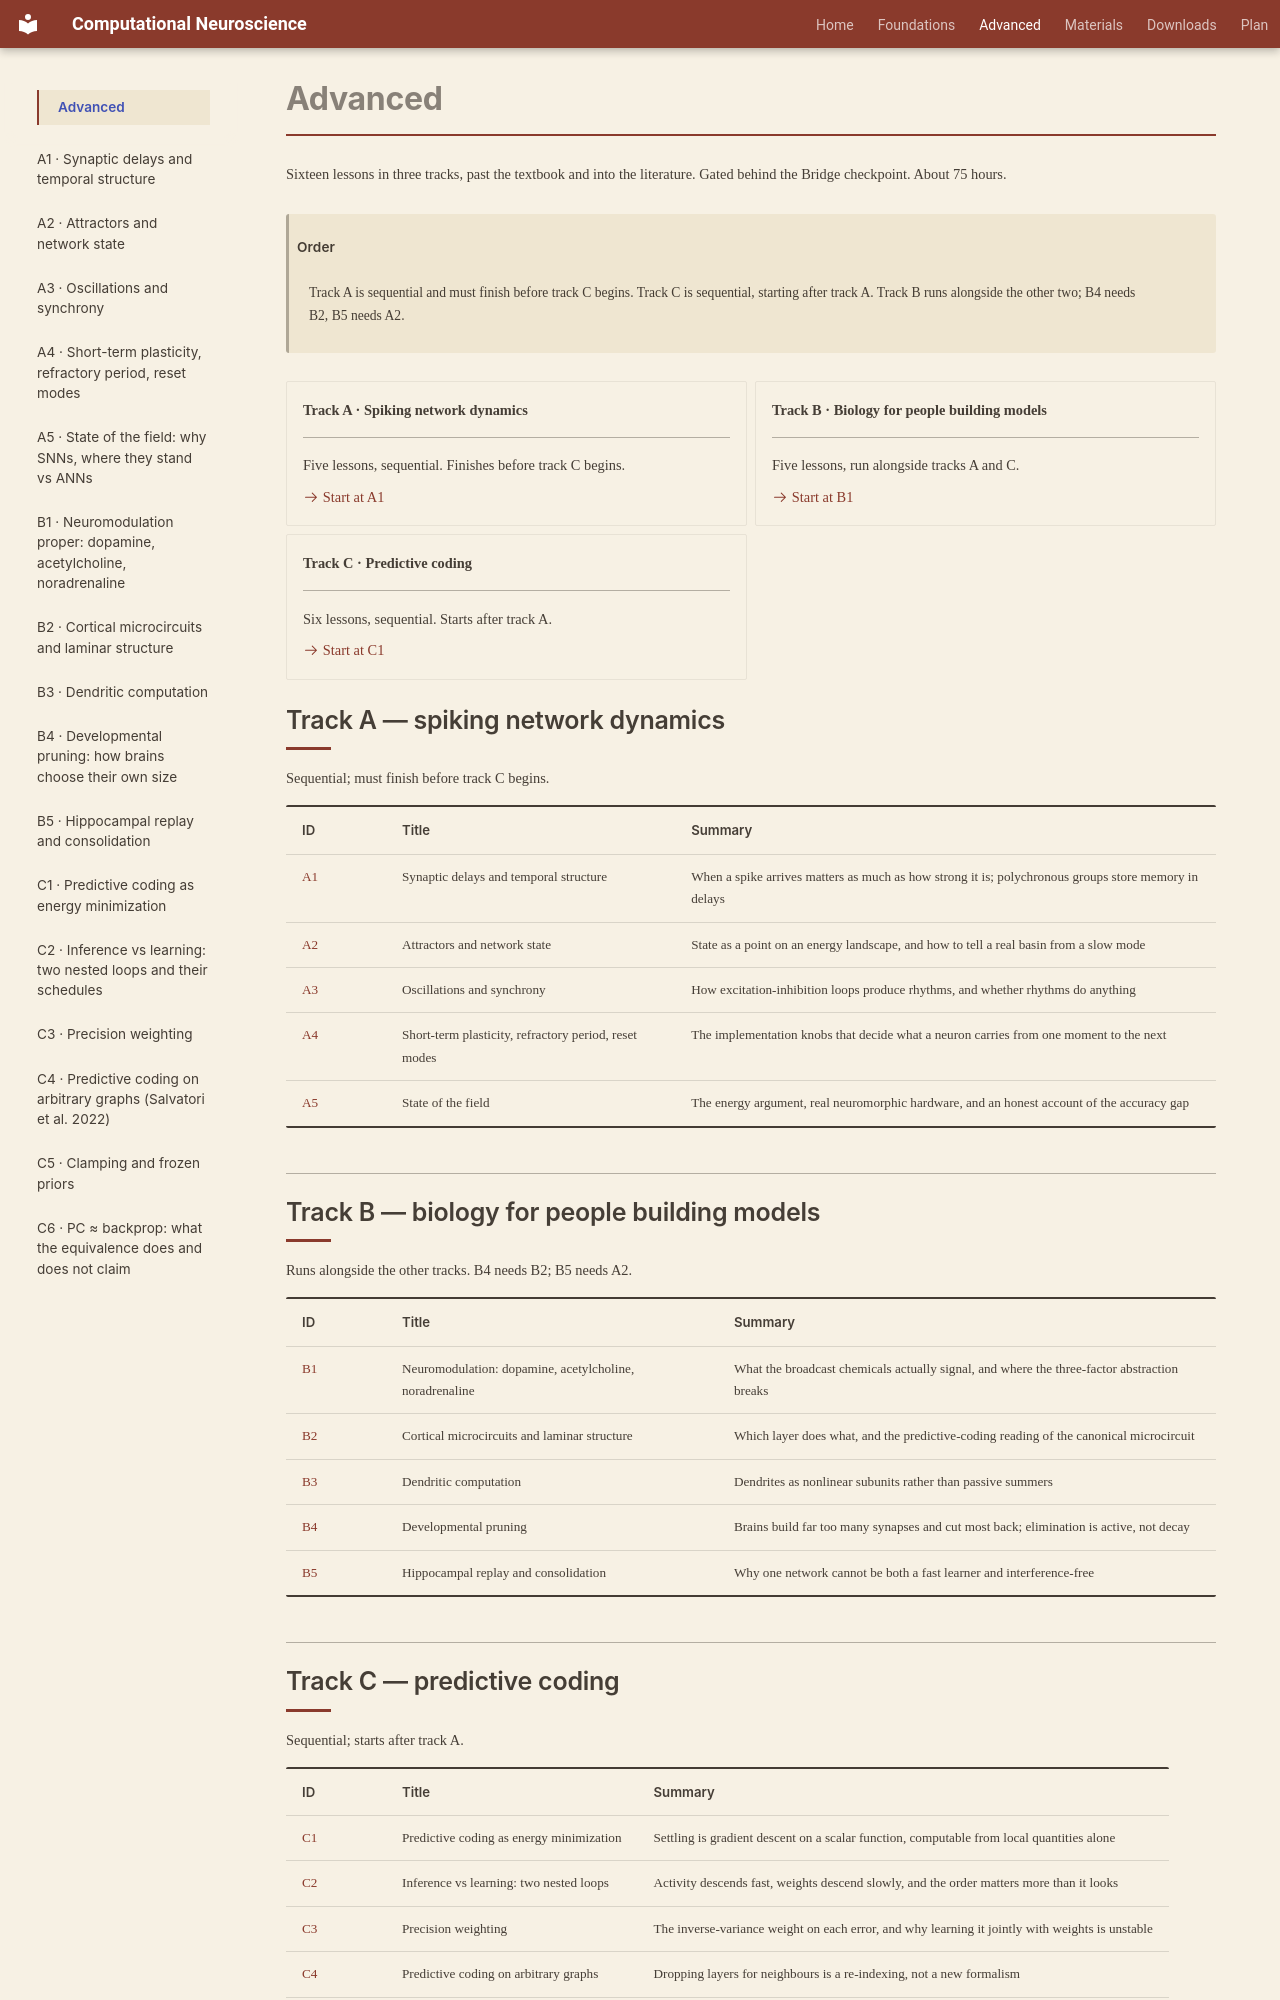

repository: kaleLetendre/comp-neuro-course · page: advanced/index.html · generator: mkdocs

# Advanced

Sixteen lessons in three tracks, past the textbook and into the literature. Gated behind the Bridge checkpoint. About 75 hours.

!!! note "Order"
    Track A is sequential and must finish before track C begins. Track C is sequential, starting after track A. Track B runs alongside the other two; B4 needs B2, B5 needs A2.

<div class="grid cards" markdown>

-   __Track A · Spiking network dynamics__

    ---

    Five lessons, sequential. Finishes before track C begins.

    [:octicons-arrow-right-24: Start at A1](A1.md)

-   __Track B · Biology for people building models__

    ---

    Five lessons, run alongside tracks A and C.

    [:octicons-arrow-right-24: Start at B1](B1.md)

-   __Track C · Predictive coding__

    ---

    Six lessons, sequential. Starts after track A.

    [:octicons-arrow-right-24: Start at C1](C1.md)

</div>

## Track A — spiking network dynamics

Sequential; must finish before track C begins.

| ID | Title | Summary |
|---|---|---|
| [A1](A1.md) | Synaptic delays and temporal structure | When a spike arrives matters as much as how strong it is; polychronous groups store memory in delays |
| [A2](A2.md) | Attractors and network state | State as a point on an energy landscape, and how to tell a real basin from a slow mode |
| [A3](A3.md) | Oscillations and synchrony | How excitation-inhibition loops produce rhythms, and whether rhythms do anything |
| [A4](A4.md) | Short-term plasticity, refractory period, reset modes | The implementation knobs that decide what a neuron carries from one moment to the next |
| [A5](A5.md) | State of the field | The energy argument, real neuromorphic hardware, and an honest account of the accuracy gap |

## Track B — biology for people building models

Runs alongside the other tracks. B4 needs B2; B5 needs A2.

| ID | Title | Summary |
|---|---|---|
| [B1](B1.md) | Neuromodulation: dopamine, acetylcholine, noradrenaline | What the broadcast chemicals actually signal, and where the three-factor abstraction breaks |
| [B2](B2.md) | Cortical microcircuits and laminar structure | Which layer does what, and the predictive-coding reading of the canonical microcircuit |
| [B3](B3.md) | Dendritic computation | Dendrites as nonlinear subunits rather than passive summers |
| [B4](B4.md) | Developmental pruning | Brains build far too many synapses and cut most back; elimination is active, not decay |
| [B5](B5.md) | Hippocampal replay and consolidation | Why one network cannot be both a fast learner and interference-free |
